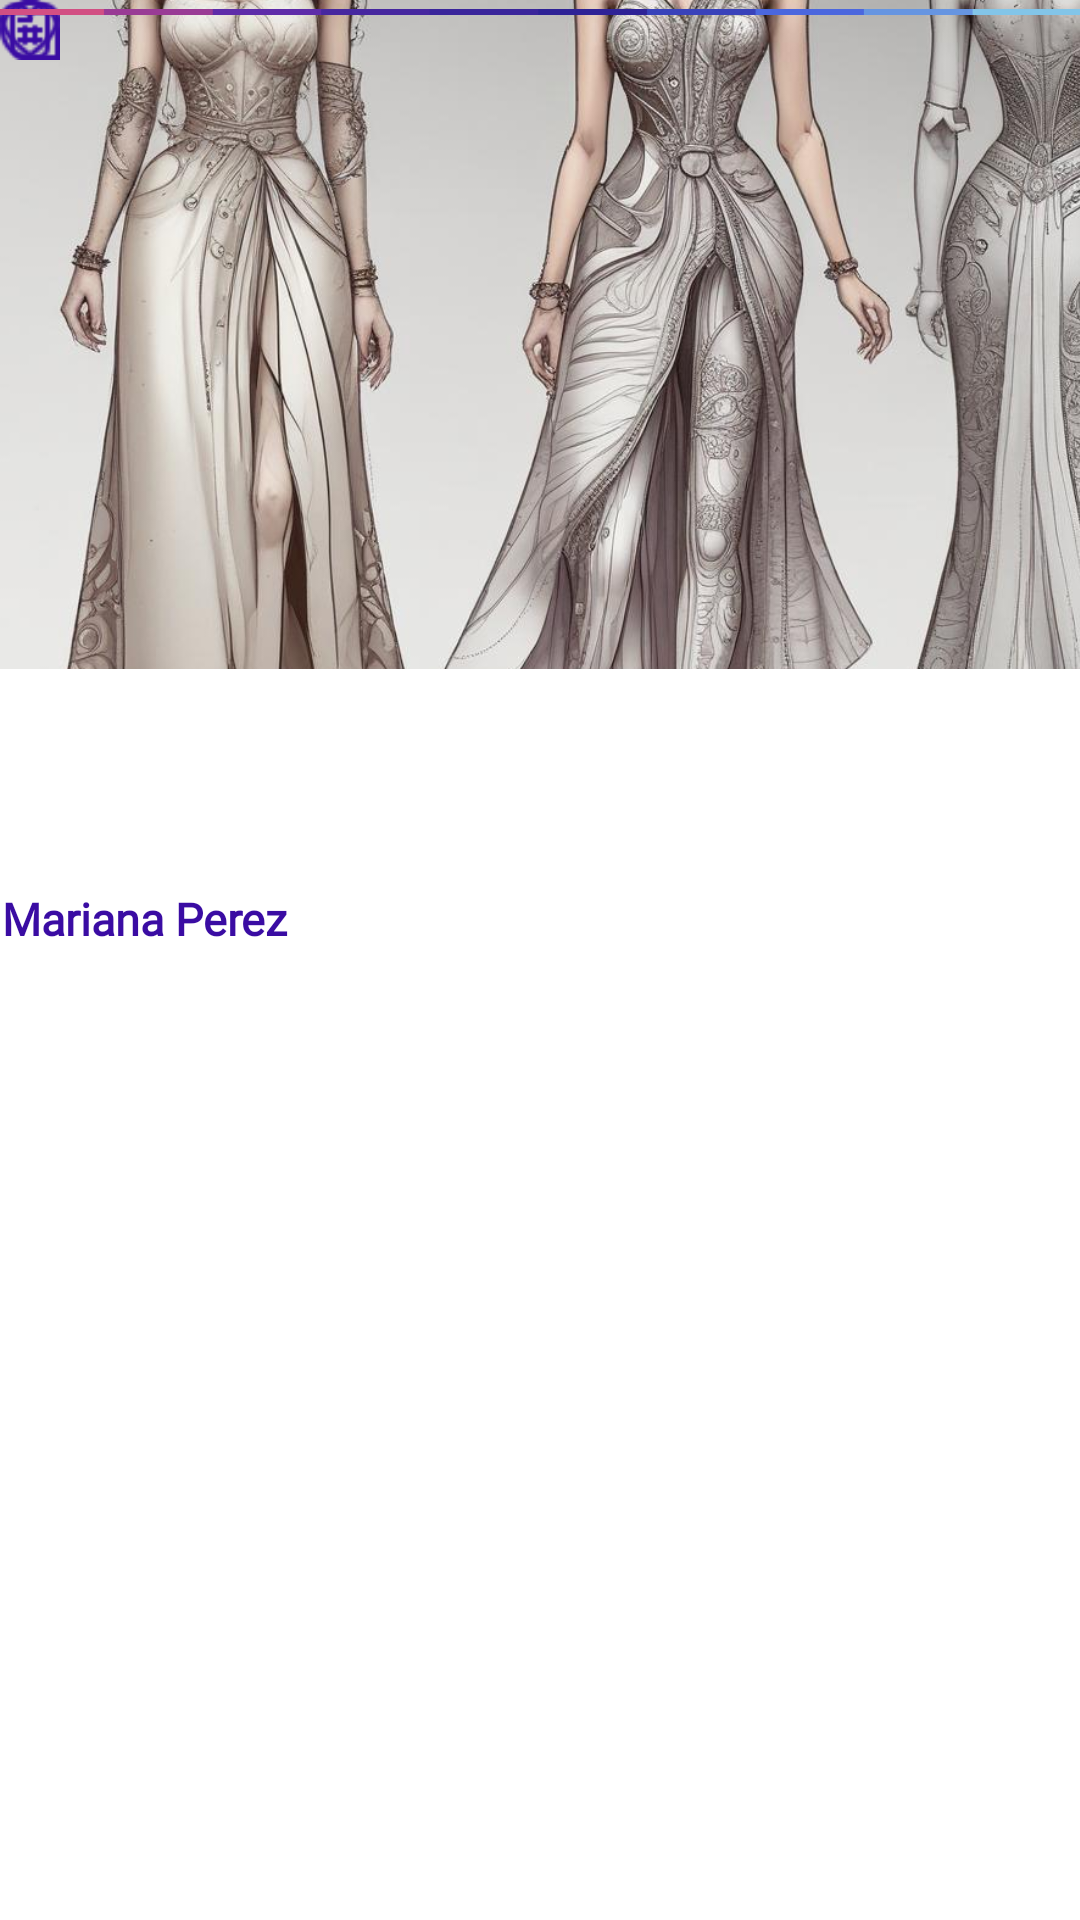

Here is an Android app screen rendered from its layout file. Give the layout XML and the strings, colors and styles it references.
<!-- AndroidManifest.xml: application theme Theme.TrendLink -->
<!-- res/layout/mostrar_publicacion.xml -->
<?xml version="1.0" encoding="utf-8"?>
<androidx.constraintlayout.widget.ConstraintLayout xmlns:android="http://schemas.android.com/apk/res/android"
    android:layout_width="match_parent"
    android:layout_height="match_parent"
    xmlns:tools="http://schemas.android.com/tools"
    xmlns:app="http://schemas.android.com/apk/res-auto"
    android:background="#FFFFFF">

    <TextView
        android:id="@+id/nombre"
        android:layout_width="wrap_content"
        android:layout_height="wrap_content"
        android:layout_marginStart="14dp"
        android:layout_marginTop="10dp"
        android:fontFamily="@font/news_cycle"
        android:text="TrendLink"
        android:textColor="#3A0CA3"
        android:textSize="20sp"
        android:textStyle="bold"
        app:layout_constraintStart_toStartOf="parent"
        app:layout_constraintTop_toTopOf="parent" />
    <ImageView
        android:id="@+id/imageView2"
        android:layout_width="wrap_content"
        android:layout_height="wrap_content"
        android:layout_weight="1"
        android:src="@drawable/separador_v2"
        tools:ignore="MissingConstraints"
        tools:layout_editor_absoluteX="0dp"
        tools:layout_editor_absoluteY="44dp" />
    <View
        android:id="@+id/grayBox"
        android:layout_width="411dp"
        android:layout_height="74dp"
        android:background="#CECECE"
        tools:layout_editor_absoluteX="0dp"
        tools:layout_editor_absoluteY="54dp"
        tools:ignore="MissingConstraints" />

    <ImageView
        android:id="@+id/perfil1"
        android:layout_width="45dp"
        android:layout_height="56dp"
        android:layout_weight="1"
        android:src="@drawable/usuario"
        app:layout_constraintBottom_toBottomOf="@+id/grayBox"
        app:layout_constraintTop_toBottomOf="@+id/imageView2"
        tools:ignore="MissingConstraints"
        tools:layout_editor_absoluteX="16dp" />
    <View
        android:id="@+id/greyBox4"
        android:layout_width="310dp"
        android:layout_height="30dp"
        android:layout_marginEnd="28dp"
        android:background="@drawable/cuadro_gris_redondeado"
        app:layout_constraintBottom_toBottomOf="@+id/grayBox"
        app:layout_constraintDimensionRatio="w,1:1"
        app:layout_constraintEnd_toEndOf="parent"
        app:layout_constraintHeight_percent="0.3"
        app:layout_constraintTop_toBottomOf="@+id/imageView2"
        app:layout_constraintVertical_bias="0.421"
        app:layout_constraintWidth_percent="0.3" />
    <ImageView
        android:id="@+id/perfil"
        android:layout_width="20dp"
        android:layout_height="20dp"
        android:layout_weight="1"
        app:srcCompat="@drawable/enviar"
        tools:ignore="DuplicateIds,MissingConstraints"
        tools:layout_editor_absoluteX="350dp"
        tools:layout_editor_absoluteY="82dp" />
    <ImageView
        android:id="@+id/perfil"
        android:layout_width="20dp"
        android:layout_height="20dp"
        android:layout_weight="1"
        app:srcCompat="@drawable/clip"
        tools:ignore="DuplicateIds,MissingConstraints"
        tools:layout_editor_absoluteX="320dp"
        tools:layout_editor_absoluteY="82dp" />
    <TextView
        android:id="@+id/textView"
        android:layout_width="wrap_content"
        android:layout_height="wrap_content"
        android:layout_marginEnd="150dp"
        android:fontFamily="@font/news_cycle"
        android:text="Ingresa lo que estas pensando"
        android:textColor="#909192"
        android:textSize="15sp"
        android:textStyle="bold"
        app:layout_constraintBottom_toBottomOf="@+id/greyBox4"
        app:layout_constraintEnd_toEndOf="parent"
        app:layout_constraintTop_toTopOf="@+id/greyBox4"
        tools:ignore="DuplicateIds,MissingConstraints" />

    <ImageView
        android:id="@+id/imageView3"
        android:layout_width="wrap_content"
        android:layout_height="wrap_content"
        android:layout_weight="1"
        android:src="@drawable/separador_v1"
        tools:ignore="MissingConstraints"
        tools:layout_editor_absoluteX="0dp"
        tools:layout_editor_absoluteY="123dp" />

    <ImageView
        android:id="@+id/perfil2"
        android:layout_width="40dp"
        android:layout_height="56dp"
        android:layout_weight="1"
        android:src="@drawable/usuario"
        tools:ignore="DuplicateIds,MissingConstraints"
        tools:layout_editor_absoluteX="16dp"
        tools:layout_editor_absoluteY="140dp" />

    <TextView
        android:id="@+id/textView9"
        android:layout_width="wrap_content"
        android:layout_height="wrap_content"
        android:layout_marginTop="148dp"
        android:layout_marginEnd="232dp"
        android:fontFamily="@font/news_cycle"
        android:text="Valentina Hernández"
        android:textColor="#3A0CA3"
        android:textSize="15sp"
        android:textStyle="bold"
        app:layout_constraintEnd_toEndOf="parent"
        app:layout_constraintTop_toTopOf="parent" />

    <TextView
        android:id="@+id/mensaje1"
        android:layout_width="wrap_content"
        android:layout_height="wrap_content"
        android:fontFamily="@font/news_cycle"
        android:text="Común"
        android:textStyle="bold"
        android:textColor="#3A0CA3"
        android:textSize="13sp"
        tools:ignore="MissingConstraints"
        tools:layout_editor_absoluteX="62dp"
        tools:layout_editor_absoluteY="173dp" />

    <TextView
        android:id="@+id/textViewpublicacion"
        android:layout_width="wrap_content"
        android:layout_height="wrap_content"
        android:layout_marginTop="198dp"
        android:layout_marginEnd="90dp"
        android:fontFamily="@font/news_cycle"
        android:text="Hola ¿Alguien pódria diseñar mi vestido de bodas?"
        android:textColor="#3A0CA3"
        android:textSize="15sp"
        app:layout_constraintEnd_toEndOf="parent"
        app:layout_constraintTop_toTopOf="parent"
        tools:ignore="DuplicateIds" />

    <ImageView
        android:id="@+id/imageViewSeparador"
        android:layout_width="wrap_content"
        android:layout_height="wrap_content"
        android:layout_weight="1"
        android:src="@drawable/separador_v1"
        tools:ignore="MissingConstraints"
        tools:layout_editor_absoluteX="0dp"
        tools:layout_editor_absoluteY="272dp" />

    <ImageView
        android:id="@+id/perfil3"
        android:layout_width="40dp"
        android:layout_height="56dp"
        android:layout_weight="1"
        android:src="@drawable/usuario"
        tools:ignore="DuplicateIds,MissingConstraints"
        tools:layout_editor_absoluteX="16dp"
        tools:layout_editor_absoluteY="288dp" />

    <TextView
        android:id="@+id/textView15"
        android:layout_width="wrap_content"
        android:layout_height="wrap_content"
        android:layout_marginTop="296dp"
        android:layout_marginEnd="264dp"
        android:fontFamily="@font/news_cycle"
        android:text="Mariana Perez"
        android:textColor="#3A0CA3"
        android:textSize="15sp"
        android:textStyle="bold"
        app:layout_constraintEnd_toEndOf="parent"
        app:layout_constraintTop_toTopOf="parent" />

    <TextView
        android:id="@+id/mensaje"
        android:layout_width="wrap_content"
        android:layout_height="wrap_content"
        android:fontFamily="@font/news_cycle"
        android:text="Profesional"
        android:textStyle="bold"
        android:textColor="#3A0CA3"
        android:textSize="13sp"
        tools:ignore="MissingConstraints"
        tools:layout_editor_absoluteX="66dp"
        tools:layout_editor_absoluteY="322dp" />

    <ImageView
        android:id="@+id/reaccion"
        android:layout_width="20dp"
        android:layout_height="20dp"
        android:layout_weight="1"
        android:src="@drawable/corazon_sin_relleno"
        tools:ignore="MissingConstraints"
        tools:layout_editor_absoluteX="16dp"
        tools:layout_editor_absoluteY="236dp" />

    <ImageView
        android:id="@+id/comentario"
        android:layout_width="20dp"
        android:layout_height="20dp"
        android:layout_weight="1"
        android:src="@drawable/comentario"
        tools:ignore="MissingConstraints"
        tools:layout_editor_absoluteX="53dp"
        tools:layout_editor_absoluteY="236dp" />


    <ImageView
        android:id="@+id/perfil3"
        android:layout_width="416dp"
        android:layout_height="223dp"
        android:layout_weight="1"
        android:scaleType="centerCrop"
        android:src="@drawable/dise_o1"
        tools:ignore="DuplicateIds,MissingConstraints"
        tools:layout_editor_absoluteX="0dp"
        tools:layout_editor_absoluteY="359dp" />

    <ImageView
        android:id="@+id/reaccion2"
        android:layout_width="20dp"
        android:layout_height="20dp"
        android:layout_weight="1"
        android:src="@drawable/corazon_sin_relleno"
        tools:ignore="MissingConstraints"
        tools:layout_editor_absoluteX="16dp"
        tools:layout_editor_absoluteY="596dp" />

    <ImageView
        android:id="@+id/comentario2"
        android:layout_width="20dp"
        android:layout_height="20dp"
        android:layout_weight="1"
        android:src="@drawable/comentario"
        tools:ignore="MissingConstraints"
        tools:layout_editor_absoluteX="56dp"
        tools:layout_editor_absoluteY="596dp" />

    <ImageView
        android:id="@+id/eliminar_publicacion"
        android:layout_width="20dp"
        android:layout_height="20dp"
        android:layout_weight="1"
        android:src="@drawable/basura"
        tools:ignore="MissingConstraints"
        tools:layout_editor_absoluteX="375dp"
        tools:layout_editor_absoluteY="301dp" />

    <ImageView
        android:id="@+id/imageView11"
        android:layout_width="wrap_content"
        android:layout_height="wrap_content"
        android:layout_weight="1"
        android:src="@drawable/separador_v1"
        tools:ignore="MissingConstraints"
        tools:layout_editor_absoluteX="0dp"
        tools:layout_editor_absoluteY="629dp" />

</androidx.constraintlayout.widget.ConstraintLayout>
<!-- resources referenced by this layout -->
<resources>
  <!-- drawable basura: png bitmap (drawable, 499 bytes) -->
  <!-- drawable clip: png bitmap (drawable, 1207 bytes) -->
  <!-- drawable comentario: png bitmap (drawable, 794 bytes) -->
  <!-- drawable corazon_sin_relleno: png bitmap (drawable, 913 bytes) -->
  <!-- drawable dise_o1: jpg bitmap (drawable, 168175 bytes) -->
  <!-- drawable enviar: png bitmap (drawable, 1030 bytes) -->
  <!-- drawable separador_v1: png bitmap (drawable, 4748 bytes) -->
  <!-- drawable separador_v2: png bitmap (drawable, 5336 bytes) -->
  <!-- drawable usuario (drawable) -->
  <vector xmlns:android="http://schemas.android.com/apk/res/android" android:height="24dp" android:tint="#3A0CA3" android:viewportHeight="24" android:viewportWidth="24" android:width="24dp">
        
      <path android:fillColor="@android:color/white" android:pathData="M12,2C6.48,2 2,6.48 2,12s4.48,10 10,10s10,-4.48 10,-10S17.52,2 12,2zM12,6c1.93,0 3.5,1.57 3.5,3.5S13.93,13 12,13s-3.5,-1.57 -3.5,-3.5S10.07,6 12,6zM12,20c-2.03,0 -4.43,-0.82 -6.14,-2.88C7.55,15.8 9.68,15 12,15s4.45,0.8 6.14,2.12C16.43,19.18 14.03,20 12,20z"/>
      
  </vector>
  <style name="Theme.TrendLink" parent="Theme.MaterialComponents.DayNight.DarkActionBar">
          
          <item name="colorPrimary">@color/purple_500</item>
          <item name="colorPrimaryVariant">@color/purple_700</item>
          <item name="colorOnPrimary">@color/white</item>
          
          <item name="colorSecondary">@color/teal_200</item>
          <item name="colorSecondaryVariant">@color/teal_700</item>
          <item name="colorOnSecondary">@color/black</item>
          
          <item name="android:statusBarColor">?attr/colorPrimaryVariant</item>
          
      </style>
  <!-- not gathered from this repository: default colours our renderer supplied (Android Studio template values) -->
  <color name="purple_500">#FF6200EE</color>
  <color name="purple_700">#FF3700B3</color>
  <color name="teal_200">#FF03DAC5</color>
  <color name="teal_700">#FF018786</color>
  <color name="black">#FF000000</color>
  <color name="white">#FFFFFFFF</color>
</resources>
